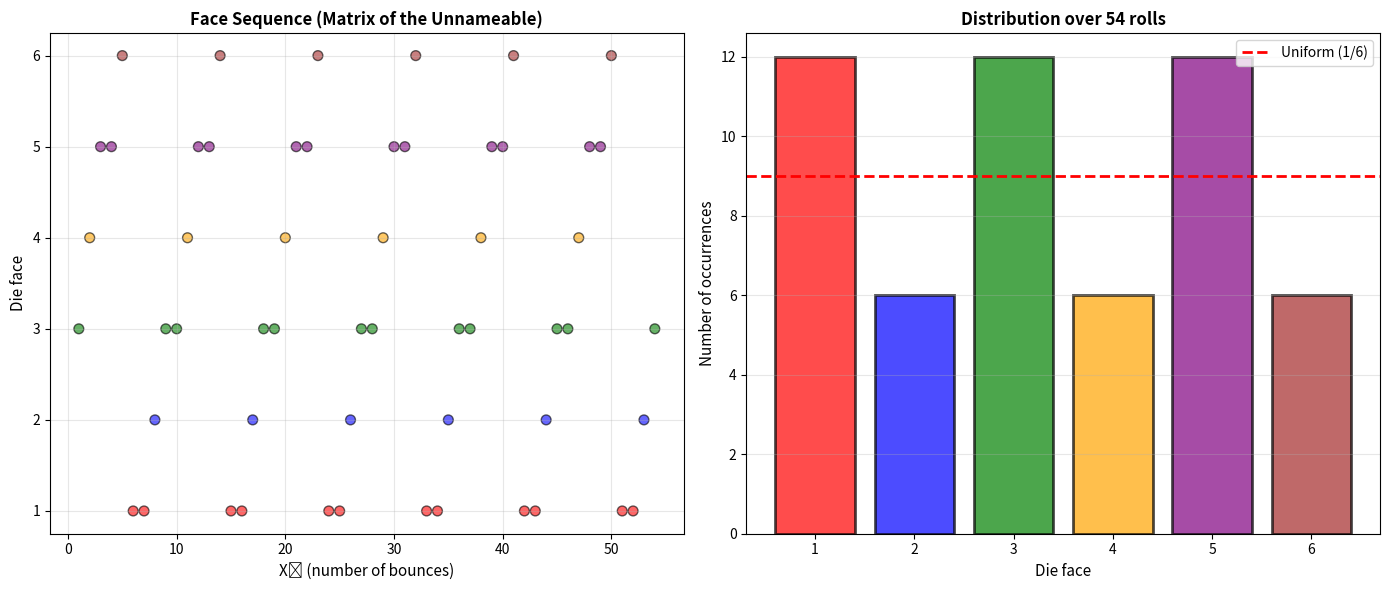

Write Python code to recreate this figure. (Note: this script raises an exception after producing the figure.)
#!/usr/bin/env python3
"""
THE MATRIX OF THE UNNAMEABLE - IMPLEMENTATION
Version: 1.0
Date: January 17, 2026

9×9×9 Reference Matrix for Computing Randomness
Derived from the Theorem of the Unnameable

COLLABORATIONS & FORMALIZATION:
[redacted]
Formalization Systems: Claude (Anthropic), Gemini (Google), Grok (xAI)

[redacted]
License: CC BY-NC-SA
Contact: [email redacted]
"""

import numpy as np
import matplotlib.pyplot as plt
from collections import Counter

# ============================================================
# BASE MATRIX
# ============================================================

class MatrixUnnameable:
    """
    Matrix of the Unnameable - 9×9×9 Framework
    
    Calculates angular position θ from Xₛ (= ⧉ₛ)
    """
    
    def __init__(self, theta_0=120, phi=40):
        """
        Initialize the matrix
        
        Args:
            theta_0: Entry point (default: 120°, mo charge)
            phi: Phase constant (default: 40° = 360°/9)
        """
        self.theta_0 = theta_0
        self.phi = phi
    
    def calculate_theta(self, Xs):
        """
        Calculate angular position θ
        
        Args:
            Xs: Xₛ = ⧉ₛ (provisional component)
        
        Returns:
            float: θ in [0, 360°[
        """
        theta = self.theta_0 + (Xs * self.phi)
        return theta % 360
    
    def tensor_position(self, Xs):
        """
        Calculate position (i,j,k) in the 9×9×9 tensor
        
        Args:
            Xs: Xₛ = ⧉ₛ
        
        Returns:
            tuple: (i, j, k) where i,j,k ∈ [0,8]
        """
        theta = self.calculate_theta(Xs)
        
        i = int((theta / 40) % 9)
        j = int((theta / 40 + 3) % 9)
        k = int((theta / 40 + 6) % 9)
        
        return (i, j, k)
    
    def determine_block(self, Xs):
        """
        Determine which BLOCK contains θ
        
        Args:
            Xs: Xₛ = ⧉ₛ
        
        Returns:
            tuple: (block_name, polarity)
        """
        theta = self.calculate_theta(Xs)
        
        if theta < 120:
            return ('mo', +1)
        elif theta < 240:
            return ('ch', 0)
        else:
            return ('cy', -1)

# ============================================================
# APPLICATION: 6-SIDED DIE
# ============================================================

class Die6Faces(MatrixUnnameable):
    """
    Application of the Matrix of the Unnameable to a die
    
    Xₛ = number of bounces
    """
    
    def calculate_face(self, Xs):
        """
        Calculate the die face
        
        Args:
            Xs: Xₛ = ⧉ₛ = Number of bounces
        
        Returns:
            int: ⧉ = Face (1-6)
        """
        theta = self.calculate_theta(Xs)
        face = int(theta / 60) + 1
        return face
    
    def find_Xs_for_face(self, target_face):
        """
        Find Xₛ values that produce a given face
        
        Args:
            target_face: Desired face (1-6)
        
        Returns:
            list: List of Xₛ in one cycle of 9
        """
        valid_Xs = []
        
        for Xs in range(1, 10):
            if self.calculate_face(Xs) == target_face:
                valid_Xs.append(Xs)
        
        return valid_Xs
    
    def analyze_distribution(self, n_cycles=6):
        """
        Analyze distribution over multiple cycles
        
        Args:
            n_cycles: Number of 9-step cycles to test
        
        Returns:
            tuple: (stats dict, faces list)
        """
        faces = []
        n_total = n_cycles * 9
        
        for Xs in range(1, n_total + 1):
            face = self.calculate_face(Xs)
            faces.append(face)
        
        counter = Counter(faces)
        
        stats = {}
        for f in range(1, 7):
            count = counter.get(f, 0)
            pct = count / n_total * 100
            stats[f] = {
                'count': count,
                'percentage': pct,
                'deviation': abs(pct - 100/6)
            }
        
        return stats, faces

# ============================================================
# EXAMPLES AND TESTS
# ============================================================

if __name__ == "__main__":
    print("="*80)
    print("MATRIX OF THE UNNAMEABLE - DEMONSTRATION")
    print("="*80)
    
    # Create a die instance
    die = Die6Faces()
    
    # Example 1: Obtaining face 4
    print("\n--- Example 1: Obtaining face 4 ---\n")
    
    Xs_for_4 = die.find_Xs_for_face(4)
    print(f"To obtain face 4, use Xₛ ∈ {Xs_for_4}")
    
    for Xs in Xs_for_4:
        theta = die.calculate_theta(Xs)
        face = die.calculate_face(Xs)
        block, pol = die.determine_block(Xs)
        print(f"  Xₛ = {Xs} → θ = {theta:.0f}° → BLOCK {block} ({pol:+d}) → Face {face}")
    
    # Example 2: Periodicity
    print("\n--- Example 2: Periodicity ---\n")
    
    for Xs in [2, 11, 20]:
        theta = die.calculate_theta(Xs)
        face = die.calculate_face(Xs)
        print(f"Xₛ = {Xs:2d} → θ = {theta:.0f}° → Face {face}")
    
    # Distribution analysis
    print("\n--- Distribution analysis (54 rolls = 6 cycles) ---\n")
    
    stats, faces = die.analyze_distribution(n_cycles=6)
    
    print("Face | Count | %     | Deviation")
    print("-----|-------|-------|----------")
    for f in range(1, 7):
        s = stats[f]
        print(f"  {f}  |  {s['count']:2d}   | {s['percentage']:5.1f} | {s['deviation']:5.2f}%")
    
    avg_deviation = np.mean([s['deviation'] for s in stats.values()])
    print(f"\nAverage deviation from uniform: {avg_deviation:.2f}%")
    
    # Graphics
    fig, (ax1, ax2) = plt.subplots(1, 2, figsize=(14, 6))
    
    # Graph 1: Sequence
    Xs_vals = list(range(1, 55))
    faces_vals = [die.calculate_face(Xs) for Xs in Xs_vals]
    colors_map = {1:'red', 2:'blue', 3:'green', 4:'orange', 5:'purple', 6:'brown'}
    colors = [colors_map[f] for f in faces_vals]
    
    ax1.scatter(Xs_vals, faces_vals, c=colors, s=50, alpha=0.6, edgecolors='black')
    ax1.set_xlabel('Xₛ (number of bounces)', fontsize=11)
    ax1.set_ylabel('Die face', fontsize=11)
    ax1.set_yticks([1,2,3,4,5,6])
    ax1.set_title('Face Sequence (Matrix of the Unnameable)', fontsize=12, fontweight='bold')
    ax1.grid(True, alpha=0.3)
    
    # Graph 2: Distribution
    faces_list = list(range(1, 7))
    counts = [stats[f]['count'] for f in faces_list]
    colors_bars = [colors_map[f] for f in faces_list]
    
    ax2.bar(faces_list, counts, color=colors_bars, alpha=0.7, edgecolor='black', linewidth=2)
    ax2.axhline(y=9, color='red', linestyle='--', linewidth=2, label='Uniform (1/6)')
    ax2.set_xlabel('Die face', fontsize=11)
    ax2.set_ylabel('Number of occurrences', fontsize=11)
    ax2.set_title('Distribution over 54 rolls', fontsize=12, fontweight='bold')
    ax2.set_xticks(faces_list)
    ax2.legend()
    ax2.grid(True, alpha=0.3, axis='y')
    
    plt.tight_layout()
    plt.savefig('/mnt/user-data/outputs/matrix_unnameable_demo.png', dpi=150)
    
    print("\n📊 Graphic saved: matrix_unnameable_demo.png")
    print("\n" + "="*80)
    print("✅ DEMONSTRATION COMPLETED")
    print("="*80)
